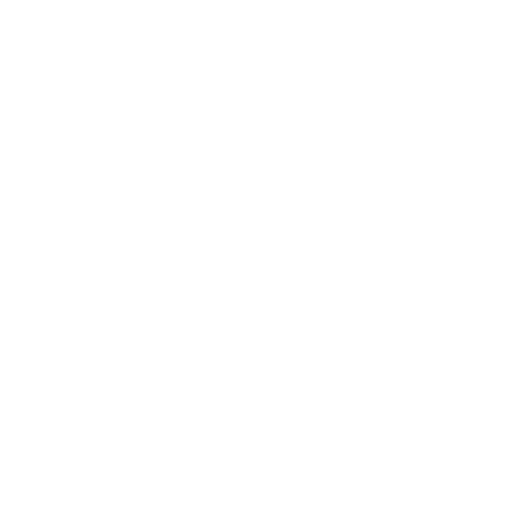
t = 0.00 s
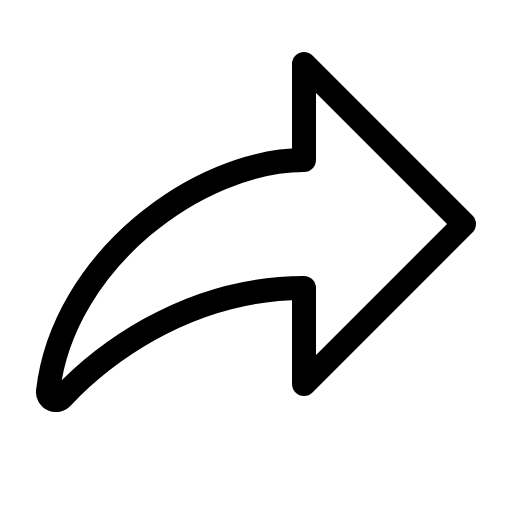
t = 0.38 s
t = 0.75 s: frame unchanged from t = 0.38 s, image omitted
t = 1.13 s: frame unchanged from t = 0.38 s, image omitted

The animated SVG that drew these frames (rendered in a browser with its animation timeline set to each time). Animation: 1 CSS @keyframes rule; one cycle of 1.50 s, repeats indefinitely.

<svg xmlns="http://www.w3.org/2000/svg" viewBox="0 0 256 256">
  <style>
    .draw-line {
      stroke-dasharray: 2000;
      stroke-dashoffset: 0;
    }
    svg:hover .draw-line {
      animation: phosphor-draw-in 1.5s ease-in-out infinite;
    }
    @keyframes phosphor-draw-in {
      0%   { stroke-dashoffset: 2000; }
      100% { stroke-dashoffset: 0; }
    }
  </style><rect width="256" height="256" fill="none"/><path d="M30.93,198.72C47.39,181.19,90.6,144,152,144v48l80-80L152,32V80C99.2,80,31.51,130.45,24,195.54A4,4,0,0,0,30.93,198.72Z" fill="none" stroke="currentColor" stroke-linecap="round" stroke-linejoin="round" stroke-width="12" class="draw-line" pathLength="1" style="animation-delay: 0s"/></svg>
